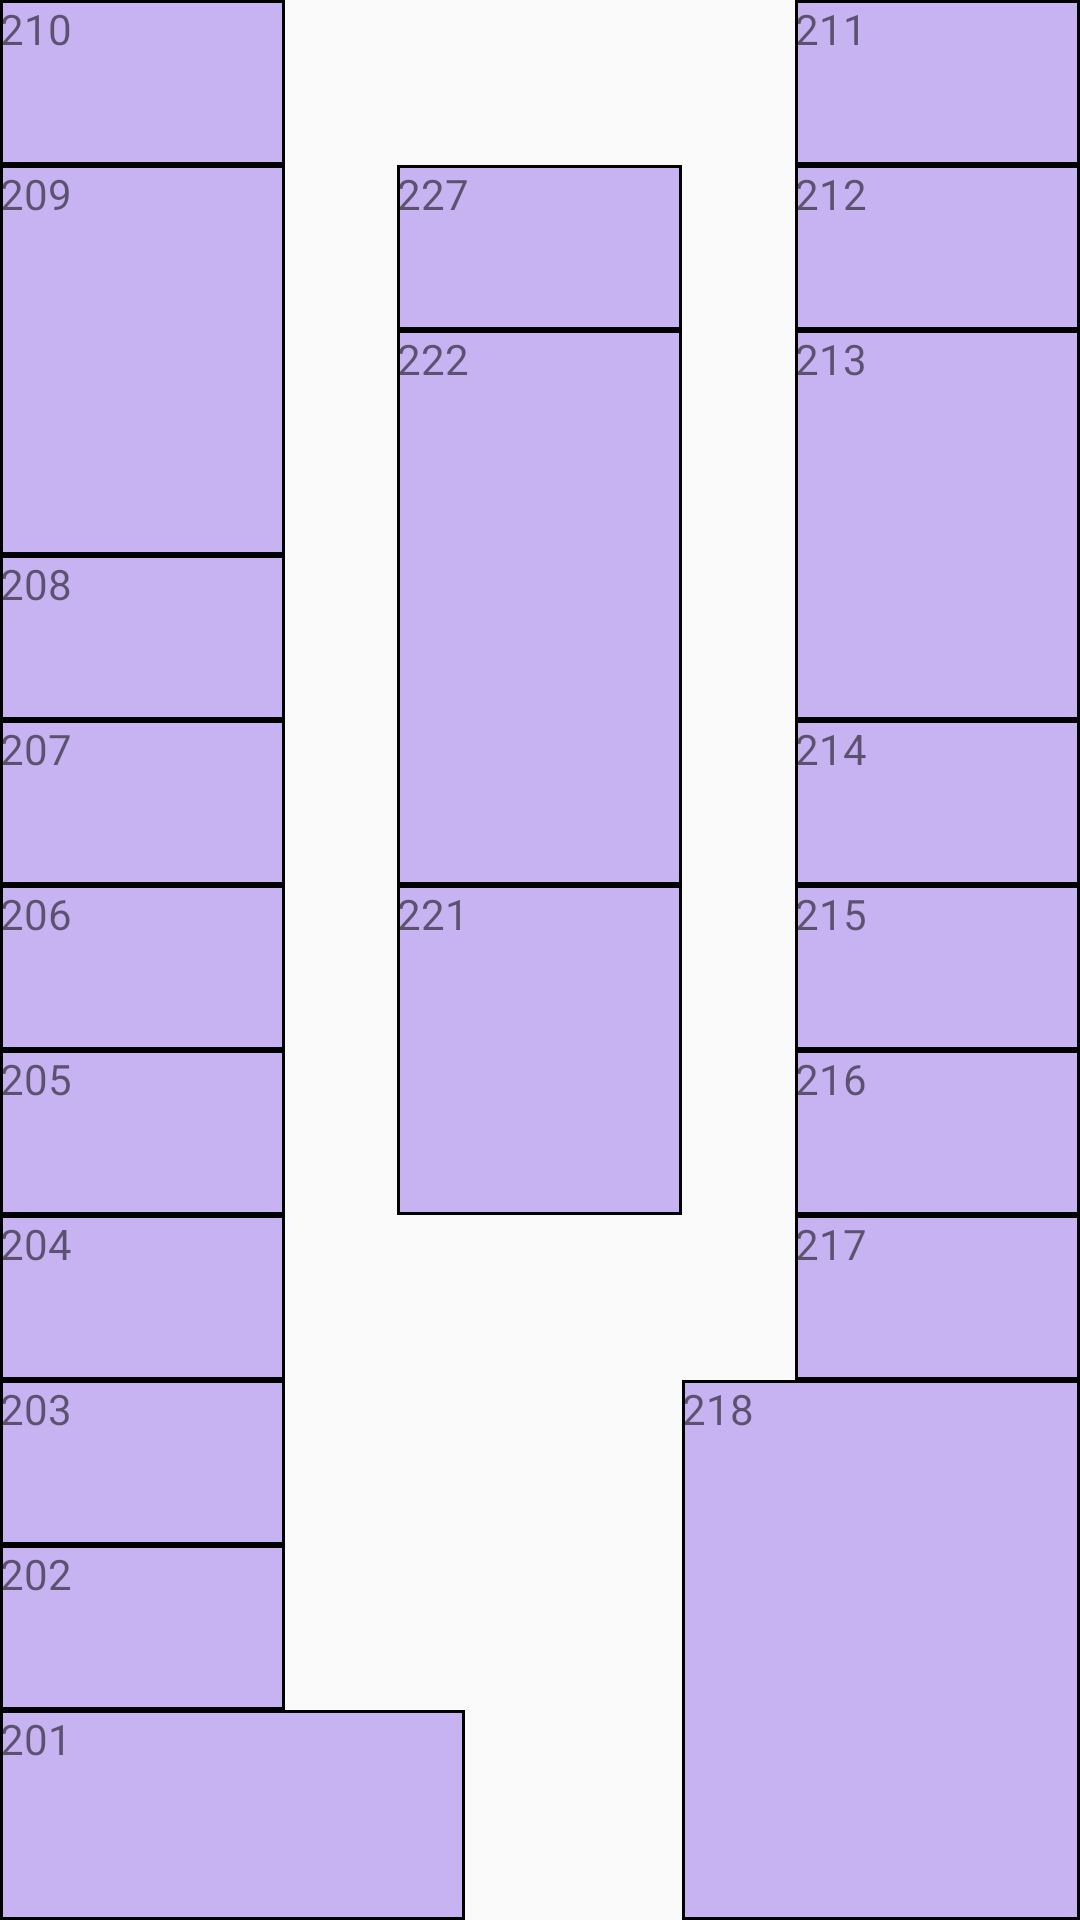

Reconstruct the res/layout file that produces this screen, plus the resources it refers to.
<!-- AndroidManifest.xml: application theme AppTheme -->
<!-- res/layout/salad62.xml -->
<RelativeLayout xmlns:android="http://schemas.android.com/apk/res/android"
    xmlns:tools="http://schemas.android.com/tools" android:layout_width="match_parent"
    android:layout_height="match_parent" tools:context="com.example.alvar.tfg.Salad62">

    <TextView
        android:layout_width="155dp"
        android:layout_height="70dp"
        android:id="@+id/sS101"
        android:background="@drawable/my_border"
        android:layout_column="1"
        android:text="201"
        android:layout_alignParentBottom="true"
        android:layout_alignParentStart="true" />

    <TextView
        android:layout_width="95dp"
        android:layout_height="55dp"
        android:id="@+id/s202"
        android:background="@drawable/my_border"
        android:layout_column="1"
        android:text="202"
        android:layout_above="@+id/sS101"
        android:layout_alignParentStart="true" />

    <TextView
        android:layout_width="95dp"
        android:layout_height="55dp"
        android:id="@+id/s203"
        android:background="@drawable/my_border"
        android:layout_column="1"
        android:text="203"
        android:layout_above="@+id/s202"
        android:layout_alignParentStart="true" />

    <TextView
        android:layout_width="95dp"
        android:layout_height="55dp"
        android:id="@+id/s204"
        android:background="@drawable/my_border"
        android:layout_column="1"
        android:text="204"
        android:layout_above="@+id/s203"
        android:layout_alignParentStart="true" />

    <TextView
        android:layout_width="95dp"
        android:layout_height="55dp"
        android:id="@+id/s205"
        android:background="@drawable/my_border"
        android:layout_column="1"
        android:text="205"
        android:layout_above="@+id/s204"
        android:layout_alignParentStart="true" />

    <TextView
        android:layout_width="95dp"
        android:layout_height="55dp"
        android:id="@+id/s206"
        android:background="@drawable/my_border"
        android:layout_column="1"
        android:text="206"
        android:layout_above="@+id/s205"
        android:layout_alignParentStart="true" />

    <TextView
        android:layout_width="95dp"
        android:layout_height="55dp"
        android:id="@+id/s207"
        android:background="@drawable/my_border"
        android:layout_column="1"
        android:text="207"
        android:layout_above="@+id/s206"
        android:layout_alignParentStart="true" />

    <TextView
        android:layout_width="95dp"
        android:layout_height="55dp"
        android:id="@+id/s208"
        android:background="@drawable/my_border"
        android:layout_column="1"
        android:text="208"
        android:layout_above="@+id/s207"
        android:layout_alignParentStart="true" />

    <TextView
        android:layout_width="95dp"
        android:layout_height="55dp"
        android:id="@+id/s210"
        android:background="@drawable/my_border"
        android:layout_column="1"
        android:text="210"
        android:layout_alignParentTop="true"
        android:layout_alignParentStart="true" />

    <TextView
        android:layout_width="155dp"
        android:layout_height="70dp"
        android:id="@+id/s119"
        android:background="@drawable/my_border"
        android:layout_column="1"
        android:text="218"
        android:layout_alignParentBottom="true"
        android:layout_alignParentEnd="true"
        android:layout_toEndOf="@+id/s222"
        android:layout_below="@+id/s217" />

    <TextView
        android:layout_width="95dp"
        android:layout_height="55dp"
        android:id="@+id/s213"
        android:background="@drawable/my_border"
        android:layout_column="1"
        android:text="213"
        android:layout_below="@+id/s212"
        android:layout_alignParentEnd="true"
        android:layout_above="@+id/s207" />

    <TextView
        android:layout_width="95dp"
        android:layout_height="55dp"
        android:id="@+id/s212"
        android:background="@drawable/my_border"
        android:layout_column="1"
        android:text="212"
        android:layout_below="@+id/s211"
        android:layout_alignParentEnd="true" />

    <TextView
        android:layout_width="95dp"
        android:layout_height="55dp"
        android:id="@+id/s211"
        android:background="@drawable/my_border"
        android:layout_column="1"
        android:text="211"
        android:layout_alignParentTop="true"
        android:layout_alignParentEnd="true" />

    <TextView
        android:layout_width="95dp"
        android:layout_height="55dp"
        android:id="@+id/s214"
        android:background="@drawable/my_border"
        android:layout_column="1"
        android:text="214"
        android:layout_below="@+id/s213"
        android:layout_alignParentEnd="true" />

    <TextView
        android:layout_width="95dp"
        android:layout_height="55dp"
        android:id="@+id/s222"
        android:background="@drawable/my_border"
        android:layout_column="1"
        android:text="222"
        android:layout_below="@+id/s227"
        android:layout_alignStart="@+id/s227"
        android:layout_above="@+id/s206" />

    <TextView
        android:layout_width="95dp"
        android:layout_height="55dp"
        android:id="@+id/s216"
        android:background="@drawable/my_border"
        android:layout_column="1"
        android:text="216"
        android:layout_alignEnd="@+id/s119"
        android:layout_below="@+id/s206" />

    <TextView
        android:layout_width="95dp"
        android:layout_height="55dp"
        android:id="@+id/s217"
        android:background="@drawable/my_border"
        android:layout_column="1"
        android:text="217"
        android:layout_below="@+id/s216"
        android:layout_alignParentEnd="true" />

    <TextView
        android:layout_width="95dp"
        android:layout_height="55dp"
        android:id="@+id/s227"
        android:background="@drawable/my_border"
        android:layout_column="1"
        android:text="227"
        android:layout_below="@+id/s211"
        android:layout_centerHorizontal="true" />

    <TextView
        android:layout_width="95dp"
        android:layout_height="55dp"
        android:id="@+id/s209"
        android:background="@drawable/my_border"
        android:layout_column="1"
        android:text="209"
        android:layout_above="@+id/s208"
        android:layout_alignParentStart="true"
        android:layout_below="@+id/s210" />

    <TextView
        android:layout_width="95dp"
        android:layout_height="55dp"
        android:id="@+id/s221"
        android:background="@drawable/my_border"
        android:layout_column="1"
        android:text="221"
        android:layout_below="@+id/s222"
        android:layout_alignStart="@+id/s222"
        android:layout_above="@+id/s204" />

    <TextView
        android:layout_width="95dp"
        android:layout_height="55dp"
        android:id="@+id/s215"
        android:background="@drawable/my_border"
        android:layout_column="1"
        android:text="215"
        android:layout_below="@+id/s214"
        android:layout_alignEnd="@+id/s119" />


</RelativeLayout>
<!-- resources referenced by this layout -->
<resources>
  <!-- drawable my_border (drawable) -->
  <?xml version="1.0" encoding="utf-8"?>
  <shape xmlns:android="http://schemas.android.com/apk/res/android"
      android:shape="rectangle" >
  
      
      <solid
          android:color="#4f5611df">
      </solid>
  
      
      <stroke
          android:width="1dp"
          android:color="#000000">
      </stroke>
  
  
  </shape>
  
  
      
  
  
  
      
          
              
              
          
  
      
  
  
  
  
  
  <style name="AppTheme" parent="Theme.AppCompat.Light.NoActionBar">
          <item name="colorPrimary">@color/color_primary</item>
          <item name="colorPrimaryDark">@color/color_primary_dark</item>
          <item name="colorAccent">@color/color_accent</item>
  
      </style>
  <color name="color_primary">#3296f3</color>
  <color name="color_primary_dark">#303F9F</color>
  <color name="color_accent">#FFFFFF</color>
</resources>
